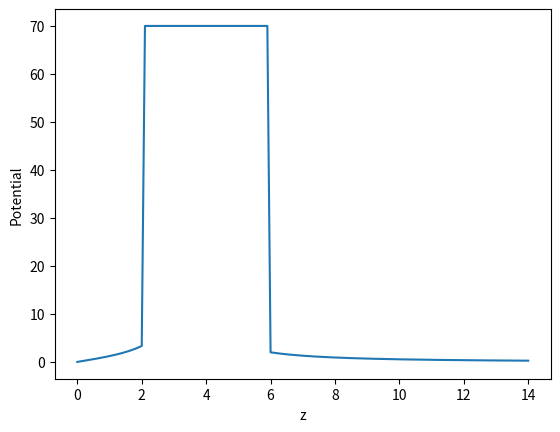

Recreate this plot in Python.
import matplotlib.pyplot as plt
import numpy as np

V0 = 10
R = 2
a = 8
h = 0.1
accuracy = 0.1/100
N = 7


def get_d(n):
    if n == 0:
        return 0
    else:
        return R ** 2 / (a - get_d(n-1))


def get_q(n):
    if n == 0:
        return V0 * R
    else:
        return get_q(n-1) * R / (a - get_d(n-1))


def get_V(n, z):
    if abs(z - a/2) < R:
        return V0
    else:
        return get_q(n) / abs(z + get_d(n) - a/2) - get_q(n)/ abs(z - get_d(n) + a/2)


def calc_Vtot(n, z):
    voltage = 0
    for i in range(1, n+1):
        voltage += get_V(i, z)
    return voltage


def calc_iter():
    i = 1
    iters = []
    while True:
        iters.append(calc_Vtot(i, R))
        if i >= 2:
            err = abs(iters[i-1] - iters[i-2]) / abs(iters[i-2])
            if err < accuracy:
                return i
        i += 1

def calc_V_r0():
    potential_vals = []
    domain = np.arange(0, 14 + h, h)
    for z in domain:
        potential_vals.append(calc_Vtot(N, z))
    plot_r(domain, potential_vals)



def plot_r(z_vals, potential_vals):
    plt.plot(z_vals, potential_vals)
    plt.xlabel("z")
    plt.ylabel("Potential")
    plt.show()


if __name__ == '__main__':
    print(calc_iter())
    calc_V_r0()






